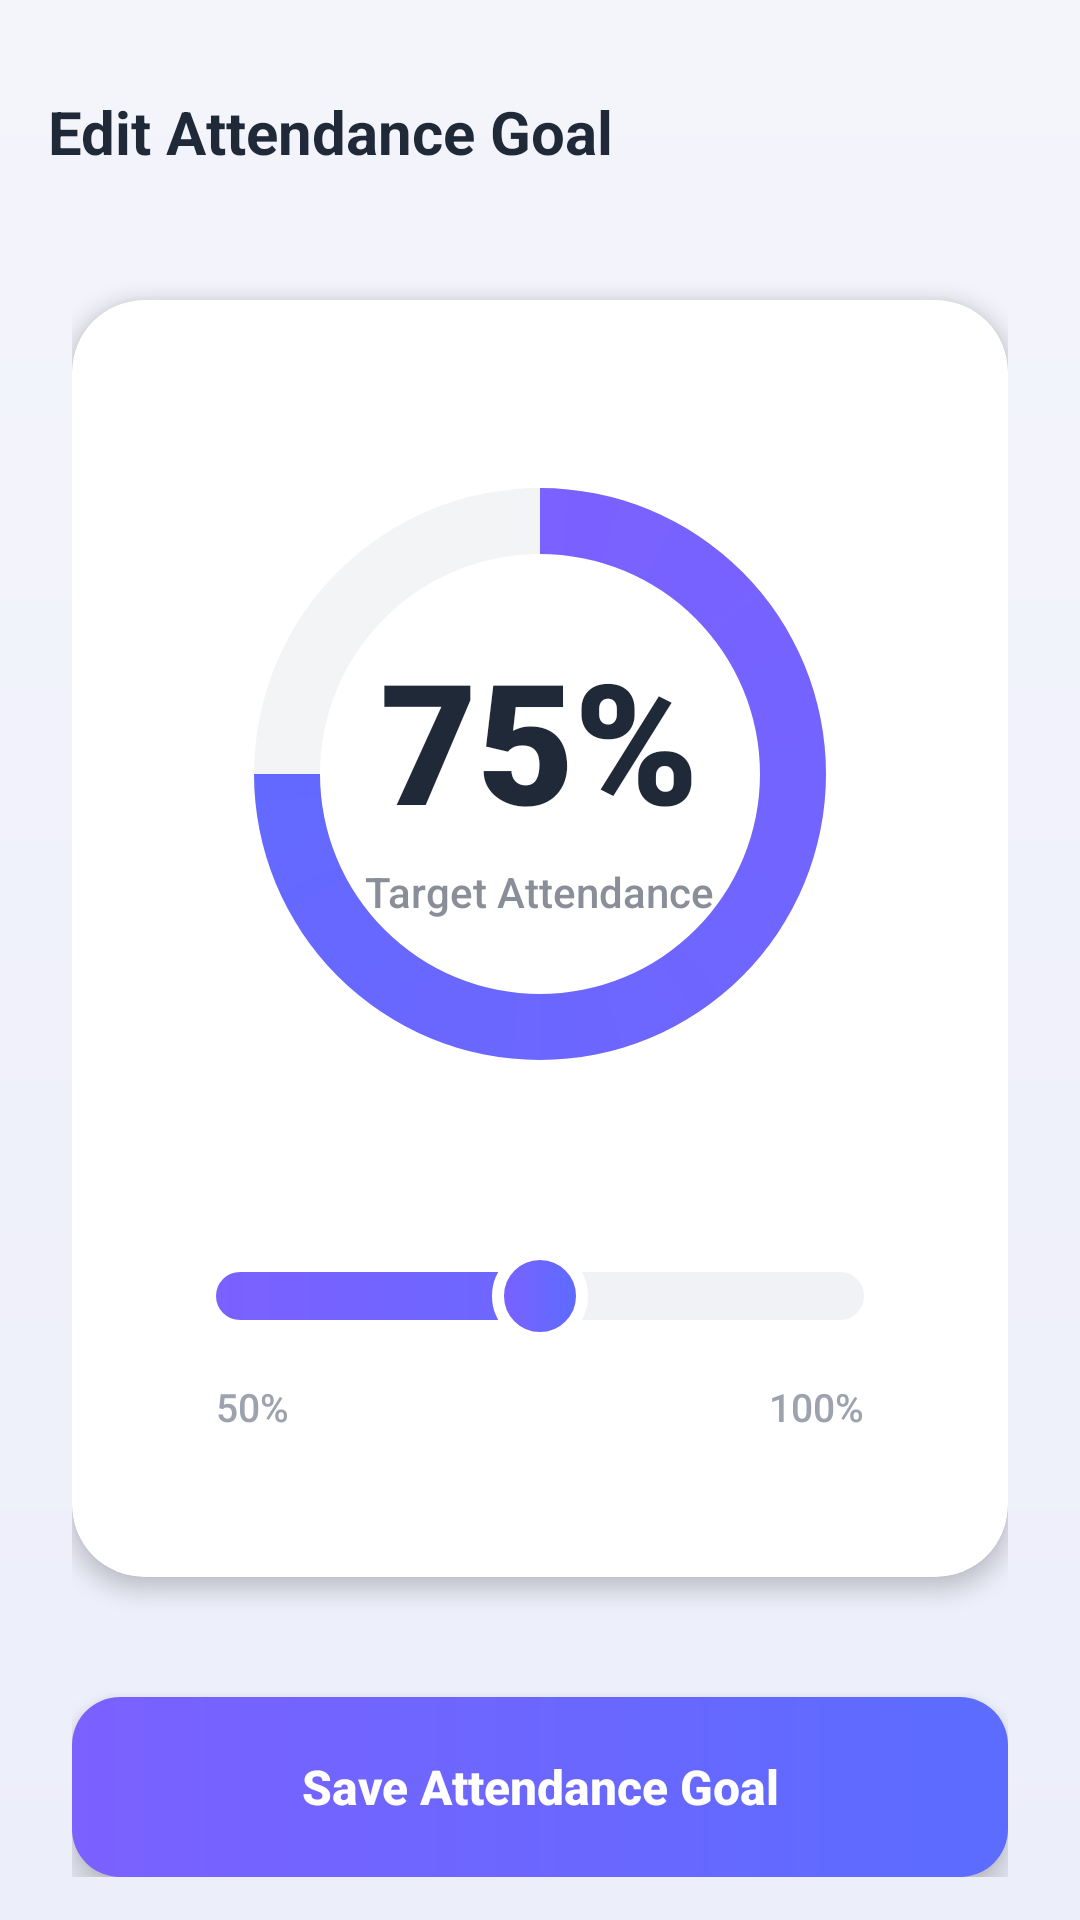

This screen was rendered from an Android layout file. Write that file and the resources it references.
<!-- AndroidManifest.xml: application theme Theme.Attendyn -->
<!-- res/layout/activity_edit_goal.xml -->
<?xml version="1.0" encoding="utf-8"?>
<androidx.coordinatorlayout.widget.CoordinatorLayout xmlns:android="http://schemas.android.com/apk/res/android"
    xmlns:app="http://schemas.android.com/apk/res-auto"
    xmlns:tools="http://schemas.android.com/tools"
    android:layout_width="match_parent"
    android:layout_height="match_parent"
    android:background="@drawable/bg_lavender_gradient">

    <com.google.android.material.appbar.AppBarLayout
        android:layout_width="match_parent"
        android:layout_height="wrap_content"
        android:background="@android:color/transparent"
        android:paddingTop="12dp"
        app:elevation="0dp">

        <androidx.appcompat.widget.Toolbar
            android:id="@+id/toolbar"
            android:layout_width="match_parent"
            android:layout_height="?attr/actionBarSize"
            app:navigationIcon="@drawable/ic_back"
            app:title="Edit Attendance Goal"
            app:titleTextColor="#1F2937"
            app:titleTextAppearance="@style/TextAppearance.App.ToolbarTitle" />

    </com.google.android.material.appbar.AppBarLayout>

    <androidx.core.widget.NestedScrollView
        android:layout_width="match_parent"
        android:layout_height="match_parent"
        android:clipToPadding="false"
        app:layout_behavior="@string/appbar_scrolling_view_behavior">

        <androidx.constraintlayout.widget.ConstraintLayout
            android:layout_width="match_parent"
            android:layout_height="wrap_content"
            android:paddingHorizontal="24dp"
            android:paddingBottom="40dp">

            <com.google.android.material.card.MaterialCardView
                android:id="@+id/card_goal"
                android:layout_width="match_parent"
                android:layout_height="wrap_content"
                android:layout_marginTop="24dp"
                app:cardBackgroundColor="@color/white"
                app:cardCornerRadius="24dp"
                app:cardElevation="4dp"
                app:strokeWidth="0dp"
                app:layout_constraintTop_toTopOf="parent">

                <LinearLayout
                    android:layout_width="match_parent"
                    android:layout_height="wrap_content"
                    android:gravity="center"
                    android:orientation="vertical"
                    android:paddingTop="48dp"
                    android:paddingBottom="48dp"
                    android:paddingHorizontal="32dp">

                    <FrameLayout
                        android:layout_width="220dp"
                        android:layout_height="220dp">

                        <ProgressBar
                            android:id="@+id/circular_progress_bar"
                            style="?android:attr/progressBarStyleHorizontal"
                            android:layout_width="match_parent"
                            android:layout_height="match_parent"
                            android:indeterminate="false"
                            android:max="100"
                            android:progress="75"
                            android:progressDrawable="@drawable/bg_circular_progress" />

                        <LinearLayout
                            android:layout_width="wrap_content"
                            android:layout_height="wrap_content"
                            android:layout_gravity="center"
                            android:gravity="center"
                            android:orientation="vertical">

                            <TextView
                                android:id="@+id/tv_percentage"
                                android:layout_width="wrap_content"
                                android:layout_height="wrap_content"
                                android:fontFamily="sans-serif-black"
                                android:text="75%"
                                android:textColor="#1F2937"
                                android:textSize="56sp"
                                android:textStyle="bold" />

                            <TextView
                                android:layout_width="wrap_content"
                                android:layout_height="wrap_content"
                                android:layout_marginTop="4dp"
                                android:text="Target Attendance"
                                android:textColor="#6B7280"
                                android:alpha="0.8"
                                android:textSize="14sp"
                                android:fontFamily="sans-serif-medium" />
                        </LinearLayout>
                    </FrameLayout>

                    <SeekBar
                        android:id="@+id/attendance_seekbar"
                        android:layout_width="match_parent"
                        android:layout_height="wrap_content"
                        android:layout_marginTop="48dp"
                        android:min="50"
                        android:max="100"
                        android:paddingStart="16dp"
                        android:paddingEnd="16dp"
                        android:progress="75"
                        android:progressDrawable="@drawable/seekbar_progress"
                        android:thumb="@drawable/seekbar_thumb"
                        android:splitTrack="false" />

                    <LinearLayout
                        android:layout_width="match_parent"
                        android:layout_height="wrap_content"
                        android:layout_marginTop="12dp"
                        android:paddingHorizontal="16dp"
                        android:orientation="horizontal">

                        <TextView
                            android:layout_width="0dp"
                            android:layout_height="wrap_content"
                            android:layout_weight="1"
                            android:text="50%"
                            android:textColor="#9CA3AF"
                            android:textSize="13sp"
                            android:fontFamily="sans-serif-medium" />

                        <TextView
                            android:layout_width="wrap_content"
                            android:layout_height="wrap_content"
                            android:text="100%"
                            android:textColor="#9CA3AF"
                            android:textSize="13sp"
                            android:fontFamily="sans-serif-medium" />
                    </LinearLayout>

                </LinearLayout>
            </com.google.android.material.card.MaterialCardView>

            <androidx.appcompat.widget.AppCompatButton
                android:id="@+id/btn_save_goal"
                android:layout_width="match_parent"
                android:layout_height="60dp"
                android:layout_marginTop="40dp"
                android:background="@drawable/bg_btn_save_goal_gradient"
                android:text="Save Attendance Goal"
                android:textAllCaps="false"
                android:textColor="@color/white"
                android:textSize="16sp"
                android:textStyle="bold"
                android:elevation="6dp"
                android:stateListAnimator="@null"
                app:layout_constraintTop_toBottomOf="@id/card_goal" />

        </androidx.constraintlayout.widget.ConstraintLayout>
    </androidx.core.widget.NestedScrollView>

</androidx.coordinatorlayout.widget.CoordinatorLayout>
<!-- resources referenced by this layout -->
<resources>
  <color name="white">#FFFFFFFF</color>
  <!-- drawable bg_btn_save_goal_gradient (drawable) -->
  <?xml version="1.0" encoding="utf-8"?>
  <shape xmlns:android="http://schemas.android.com/apk/res/android"
      android:shape="rectangle">
      <gradient
          android:angle="0"
          android:endColor="@color/brand_blue"
          android:startColor="@color/brand_purple"
          android:type="linear" />
      <corners android:radius="16dp" />
  </shape>
  <!-- drawable bg_lavender_gradient (drawable) -->
  <?xml version="1.0" encoding="utf-8"?>
  <shape xmlns:android="http://schemas.android.com/apk/res/android"
      android:shape="rectangle">
      <gradient
          android:angle="270"
          android:endColor="#ECEEFA"
          android:startColor="#F4F5FB"
          android:type="linear" />
  </shape>
  <!-- drawable seekbar_thumb (drawable) -->
  <?xml version="1.0" encoding="utf-8"?>
  <shape xmlns:android="http://schemas.android.com/apk/res/android"
      android:shape="oval">
      <gradient
          android:startColor="@color/brand_purple"
          android:endColor="@color/brand_blue"
          android:angle="0"
          android:type="linear" />
      <size
          android:width="32dp"
          android:height="32dp" />
      <stroke
          android:width="4dp"
          android:color="#FFFFFF" />
  </shape>
  <style name="TextAppearance.App.ToolbarTitle" parent="TextAppearance.Material3.TitleLarge">
          <item name="android:fontFamily">sans-serif-black</item>
          <item name="android:textSize">20sp</item>
          <item name="android:textStyle">bold</item>
          <item name="android:textColor">#1A1C2E</item>
      </style>
  <style name="Theme.Attendyn" parent="Base.Theme.Attendyn">
          <item name="bottomNavigationStyle">@style/Widget.App.BottomNavigationView</item>
      </style>
  <color name="brand_blue">#5B6CFF</color>
  <color name="brand_purple">#7B61FF</color>
  <style name="Base.Theme.Attendyn" parent="Theme.Material3.DayNight.NoActionBar">
          
          
      </style>
  <style name="Widget.App.BottomNavigationView" parent="Widget.Material3.BottomNavigationView">
          <item name="itemActiveIndicatorStyle">@style/Widget.App.BottomNavigationView.ActiveIndicator</item>
          <item name="itemTextAppearanceInactive">@style/TextAppearance.App.BottomNav</item>
          <item name="itemTextAppearanceActive">@style/TextAppearance.App.BottomNav.Active</item>
          <item name="labelVisibilityMode">labeled</item>
      </style>
  <style name="Widget.App.BottomNavigationView.ActiveIndicator" parent="Widget.Material3.BottomNavigationView.ActiveIndicator">
          <item name="android:width">0.1dp</item>
          <item name="android:height">0.1dp</item>
          <item name="color">@color/transparent</item>
      </style>
  <style name="TextAppearance.App.BottomNav" parent="TextAppearance.Material3.LabelMedium">
          <item name="android:textSize">14sp</item>
          <item name="android:textStyle">bold</item>
          <item name="android:textColor">#000000</item>
          <item name="fontFamily">sans-serif-medium</item>
      </style>
  <style name="TextAppearance.App.BottomNav.Active" parent="TextAppearance.App.BottomNav">
          <item name="android:textSize">14sp</item>
          <item name="android:textColor">@color/btn_purple</item>
      </style>
  <color name="transparent">#00000000</color>
  <color name="btn_purple">#5E5CE6</color>
</resources>
